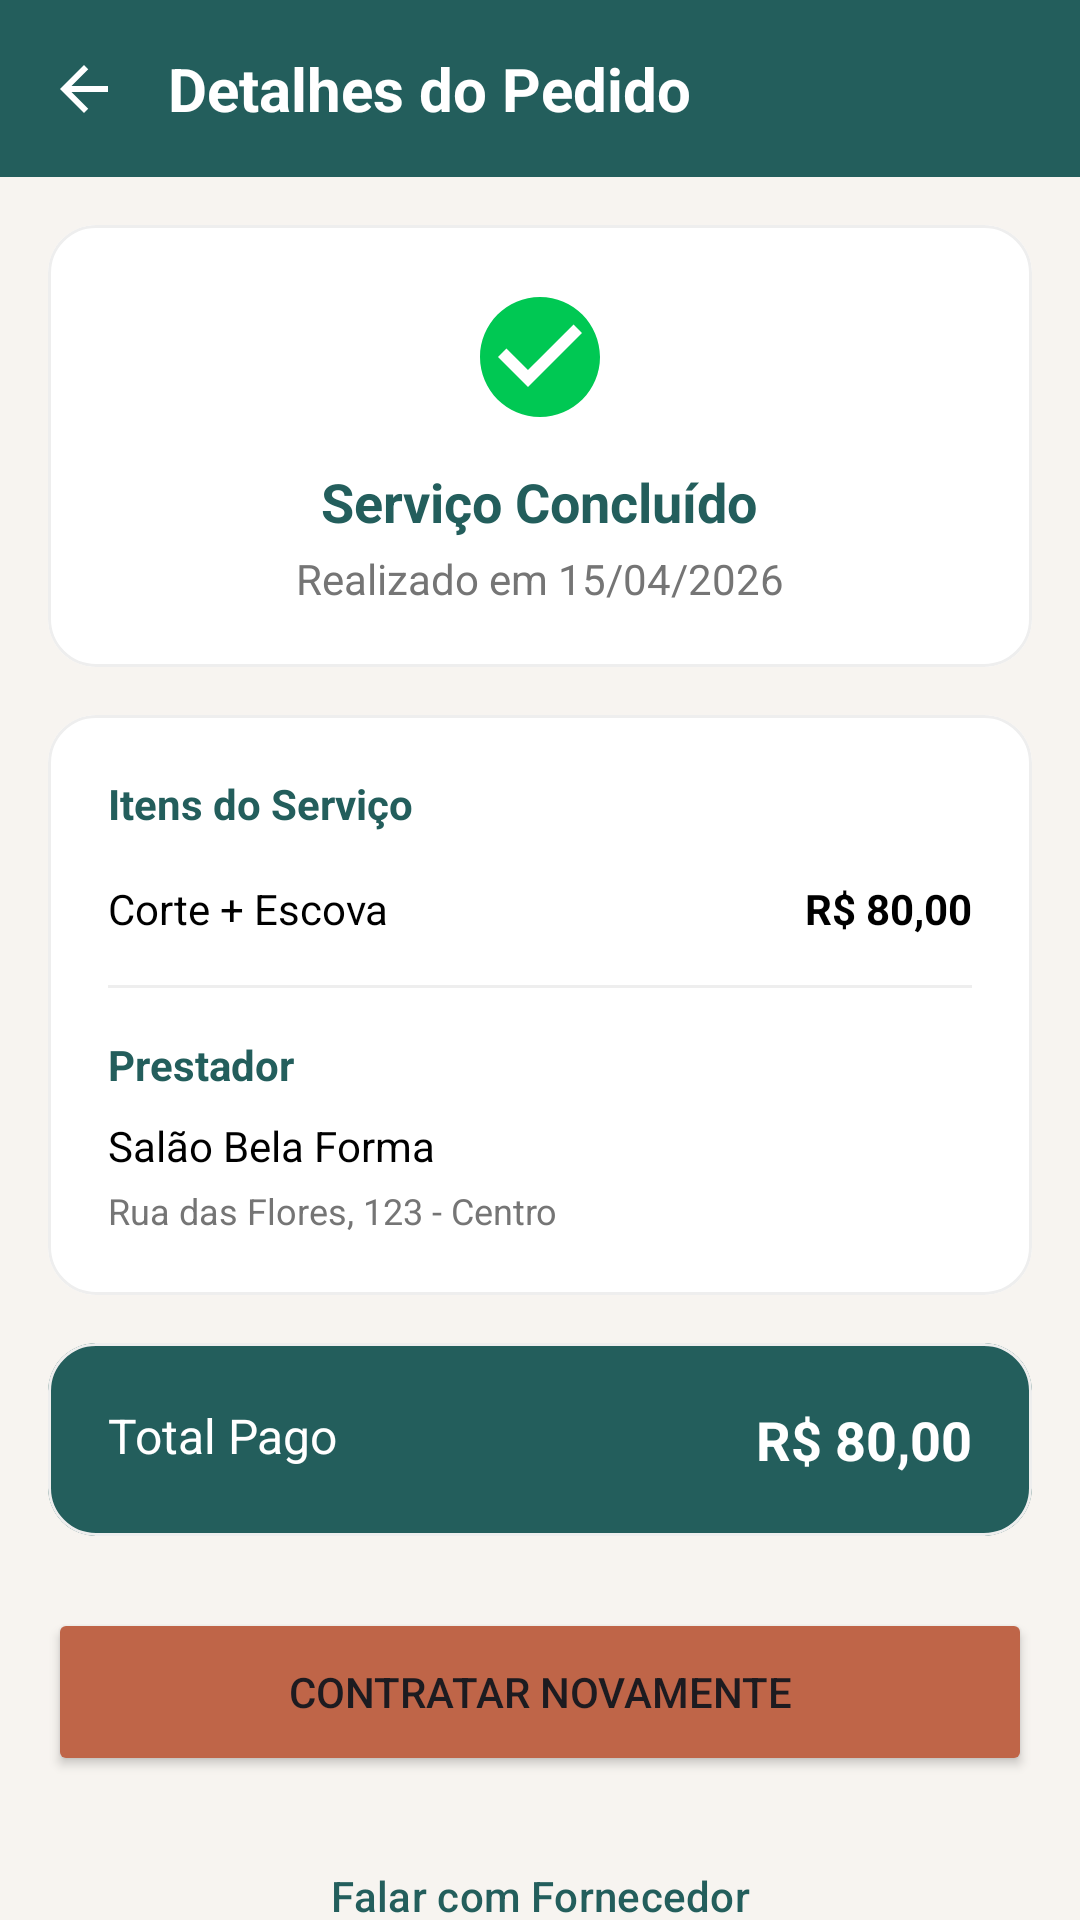

Here is an Android app screen rendered from its layout file. Give the layout XML and the strings, colors and styles it references.
<!-- AndroidManifest.xml: application theme Theme.PertoDeMim -->
<!-- res/layout/activity_service_detail.xml -->
<?xml version="1.0" encoding="utf-8"?>
<androidx.constraintlayout.widget.ConstraintLayout xmlns:android="http://schemas.android.com/apk/res/android"
    xmlns:app="http://schemas.android.com/apk/res-auto"
    android:layout_width="match_parent"
    android:layout_height="match_parent"
    android:background="@color/off_white">

    <androidx.constraintlayout.widget.ConstraintLayout
        android:id="@+id/header"
        android:layout_width="match_parent"
        android:layout_height="wrap_content"
        android:background="@color/verde_petroleo_profundo"
        android:padding="16dp"
        app:layout_constraintTop_toTopOf="parent">

        <ImageView
            android:id="@+id/btnBack"
            android:layout_width="24dp"
            android:layout_height="24dp"
            android:src="@drawable/ic_back_arrow_white"
            app:layout_constraintBottom_toBottomOf="parent"
            app:layout_constraintStart_toStartOf="parent"
            app:layout_constraintTop_toTopOf="parent"
            android:contentDescription="@string/voltar" />

        <TextView
            android:id="@+id/tvTitle"
            android:layout_width="wrap_content"
            android:layout_height="wrap_content"
            android:layout_marginStart="16dp"
            android:text="Detalhes do Pedido"
            android:textColor="@color/white"
            android:textSize="20sp"
            android:textStyle="bold"
            app:layout_constraintBottom_toBottomOf="parent"
            app:layout_constraintStart_toEndOf="@id/btnBack"
            app:layout_constraintTop_toTopOf="parent" />
    </androidx.constraintlayout.widget.ConstraintLayout>

    <androidx.core.widget.NestedScrollView
        android:layout_width="match_parent"
        android:layout_height="0dp"
        app:layout_constraintBottom_toBottomOf="parent"
        app:layout_constraintTop_toBottomOf="@id/header">

        <LinearLayout
            android:layout_width="match_parent"
            android:layout_height="wrap_content"
            android:orientation="vertical"
            android:padding="16dp">

            
            <com.google.android.material.card.MaterialCardView
                android:layout_width="match_parent"
                android:layout_height="wrap_content"
                app:cardCornerRadius="16dp"
                app:cardElevation="0dp"
                app:cardBackgroundColor="@color/white">

                <LinearLayout
                    android:layout_width="match_parent"
                    android:layout_height="wrap_content"
                    android:orientation="vertical"
                    android:padding="20dp"
                    android:gravity="center">

                    <ImageView
                        android:layout_width="48dp"
                        android:layout_height="48dp"
                        android:src="@drawable/ic_check_circle_green" />

                    <TextView
                        android:id="@+id/tvStatus"
                        android:layout_width="wrap_content"
                        android:layout_height="wrap_content"
                        android:layout_marginTop="12dp"
                        android:text="Serviço Concluído"
                        android:textColor="@color/verde_petroleo_profundo"
                        android:textSize="18sp"
                        android:textStyle="bold" />

                    <TextView
                        android:id="@+id/tvOrderDate"
                        android:layout_width="wrap_content"
                        android:layout_height="wrap_content"
                        android:layout_marginTop="4dp"
                        android:text="Realizado em 15/04/2026"
                        android:textColor="@color/text_gray" />
                </LinearLayout>
            </com.google.android.material.card.MaterialCardView>

            
            <com.google.android.material.card.MaterialCardView
                android:layout_width="match_parent"
                android:layout_height="wrap_content"
                android:layout_marginTop="16dp"
                app:cardCornerRadius="16dp"
                app:cardElevation="0dp"
                app:cardBackgroundColor="@color/white">

                <LinearLayout
                    android:layout_width="match_parent"
                    android:layout_height="wrap_content"
                    android:orientation="vertical"
                    android:padding="20dp">

                    <TextView
                        android:layout_width="wrap_content"
                        android:layout_height="wrap_content"
                        android:text="Itens do Serviço"
                        android:textColor="@color/verde_petroleo_profundo"
                        android:textStyle="bold" />

                    <RelativeLayout
                        android:layout_width="match_parent"
                        android:layout_height="wrap_content"
                        android:layout_marginTop="16dp">
                        <TextView
                            android:id="@+id/tvServiceName"
                            android:layout_width="wrap_content"
                            android:layout_height="wrap_content"
                            android:text="Corte + Escova"
                            android:textColor="@color/black" />
                        <TextView
                            android:id="@+id/tvServicePrice"
                            android:layout_width="wrap_content"
                            android:layout_height="wrap_content"
                            android:layout_alignParentEnd="true"
                            android:text="R$ 80,00"
                            android:textColor="@color/black"
                            android:textStyle="bold" />
                    </RelativeLayout>

                    <View
                        android:layout_width="match_parent"
                        android:layout_height="1dp"
                        android:background="#EEEEEE"
                        android:layout_marginVertical="16dp" />

                    <TextView
                        android:layout_width="wrap_content"
                        android:layout_height="wrap_content"
                        android:text="Prestador"
                        android:textColor="@color/verde_petroleo_profundo"
                        android:textStyle="bold" />

                    <TextView
                        android:id="@+id/tvProviderName"
                        android:layout_width="match_parent"
                        android:layout_height="wrap_content"
                        android:layout_marginTop="8dp"
                        android:text="Salão Bela Forma"
                        android:textColor="@color/black" />

                    <TextView
                        android:id="@+id/tvProviderAddress"
                        android:layout_width="match_parent"
                        android:layout_height="wrap_content"
                        android:layout_marginTop="4dp"
                        android:text="Rua das Flores, 123 - Centro"
                        android:textColor="@color/text_gray"
                        android:textSize="12sp" />
                </LinearLayout>
            </com.google.android.material.card.MaterialCardView>

            
            <com.google.android.material.card.MaterialCardView
                android:layout_width="match_parent"
                android:layout_height="wrap_content"
                android:layout_marginTop="16dp"
                app:cardCornerRadius="16dp"
                app:cardElevation="0dp"
                app:cardBackgroundColor="@color/verde_petroleo_profundo">

                <RelativeLayout
                    android:layout_width="match_parent"
                    android:layout_height="wrap_content"
                    android:padding="20dp">
                    <TextView
                        android:layout_width="wrap_content"
                        android:layout_height="wrap_content"
                        android:text="Total Pago"
                        android:textColor="@color/white"
                        android:textSize="16sp" />
                    <TextView
                        android:id="@+id/tvTotalPaid"
                        android:layout_width="wrap_content"
                        android:layout_height="wrap_content"
                        android:layout_alignParentEnd="true"
                        android:text="R$ 80,00"
                        android:textColor="@color/white"
                        android:textSize="18sp"
                        android:textStyle="bold" />
                </RelativeLayout>
            </com.google.android.material.card.MaterialCardView>

            <Button
                android:id="@+id/btnRepetirPedido"
                android:layout_width="match_parent"
                android:layout_height="56dp"
                android:layout_marginTop="24dp"
                android:text="Contratar Novamente"
                android:backgroundTint="@color/terracota"
                app:cornerRadius="12dp" />

            <Button
                android:id="@+id/btnChatProvider"
                style="@style/Widget.Material3.Button.OutlinedButton"
                android:layout_width="match_parent"
                android:layout_height="56dp"
                android:layout_marginTop="12dp"
                android:text="Falar com Fornecedor"
                android:textColor="@color/verde_petroleo_profundo"
                app:strokeColor="@color/verde_petroleo_profundo"
                app:cornerRadius="12dp" />

        </LinearLayout>
    </androidx.core.widget.NestedScrollView>

</androidx.constraintlayout.widget.ConstraintLayout>
<!-- resources referenced by this layout -->
<resources>
  <color name="black">#000000</color>
  <color name="off_white">#F7F4F0</color>
  <color name="terracota">#BF6548</color>
  <color name="text_gray">#757575</color>
  <color name="verde_petroleo_profundo">#235E5C</color>
  <color name="white">#FFFFFF</color>
  <!-- drawable ic_back_arrow_white (drawable) -->
  <vector xmlns:android="http://schemas.android.com/apk/res/android"
      android:width="24dp"
      android:height="24dp"
      android:viewportWidth="24"
      android:viewportHeight="24">
    <path
        android:fillColor="#FFFFFF"
        android:pathData="M20,11H7.83l5.59,-5.59L12,4l-8,8 8,8 1.41,-1.41L7.83,13H20v-2z"/>
  </vector>
  <!-- drawable ic_check_circle_green (drawable) -->
  <vector xmlns:android="http://schemas.android.com/apk/res/android"
      android:width="120dp"
      android:height="120dp"
      android:viewportWidth="24"
      android:viewportHeight="24">
      <path
          android:fillColor="#00C853"
          android:pathData="M12,2C6.48,2 2,6.48 2,12s4.48,10 10,10s10,-4.48 10,-10S17.52,2 12,2zM10,17l-5,-5l1.41,-1.41L10,14.17l7.59,-7.59L19,8L10,17z"/>
  </vector>
  <string name="voltar">Voltar</string>
  <style name="Theme.PertoDeMim" parent="Base.Theme.PertoDeMim" />
  <style name="Base.Theme.PertoDeMim" parent="Theme.Material3.DayNight.NoActionBar">
          
          <item name="colorPrimary">@color/verde_petroleo_profundo</item>
          <item name="colorOnPrimary">@color/white</item>
          <item name="colorPrimaryContainer">#E0ECEB</item>
          <item name="colorOnPrimaryContainer">@color/verde_petroleo_profundo</item>
  
          <item name="colorSecondary">@color/terracota</item>
          <item name="colorOnSecondary">@color/white</item>
          <item name="colorSecondaryContainer">#F8EBE8</item>
          <item name="colorOnSecondaryContainer">@color/terracota</item>
  
          <item name="colorTertiary">@color/avatar_tan</item>
          <item name="colorOnTertiary">@color/verde_petroleo_profundo</item>
          <item name="colorTertiaryContainer">#FDF6EF</item>
          <item name="colorOnTertiaryContainer">@color/verde_petroleo_profundo</item>
  
          
          <item name="android:windowBackground">@color/off_white</item>
          <item name="colorSurface">@color/white</item>
          <item name="colorOnSurface">@color/black</item>
          <item name="colorSurfaceVariant">@color/off_white</item>
          <item name="colorOnSurfaceVariant">@color/text_gray</item>
  
          <item name="android:statusBarColor">@color/verde_petroleo_profundo</item>
          <item name="colorOutline">#DDDDDD</item>
          <item name="colorOutlineVariant">#EEEEEE</item>
  
          
          
          <item name="colorControlActivated">@color/verde_petroleo_profundo</item>
          <item name="colorControlHighlight">#20235E5C</item>
          <item name="colorAccent">@color/verde_petroleo_profundo</item>
      </style>
  <color name="avatar_tan">#E8D8C3</color>
</resources>
